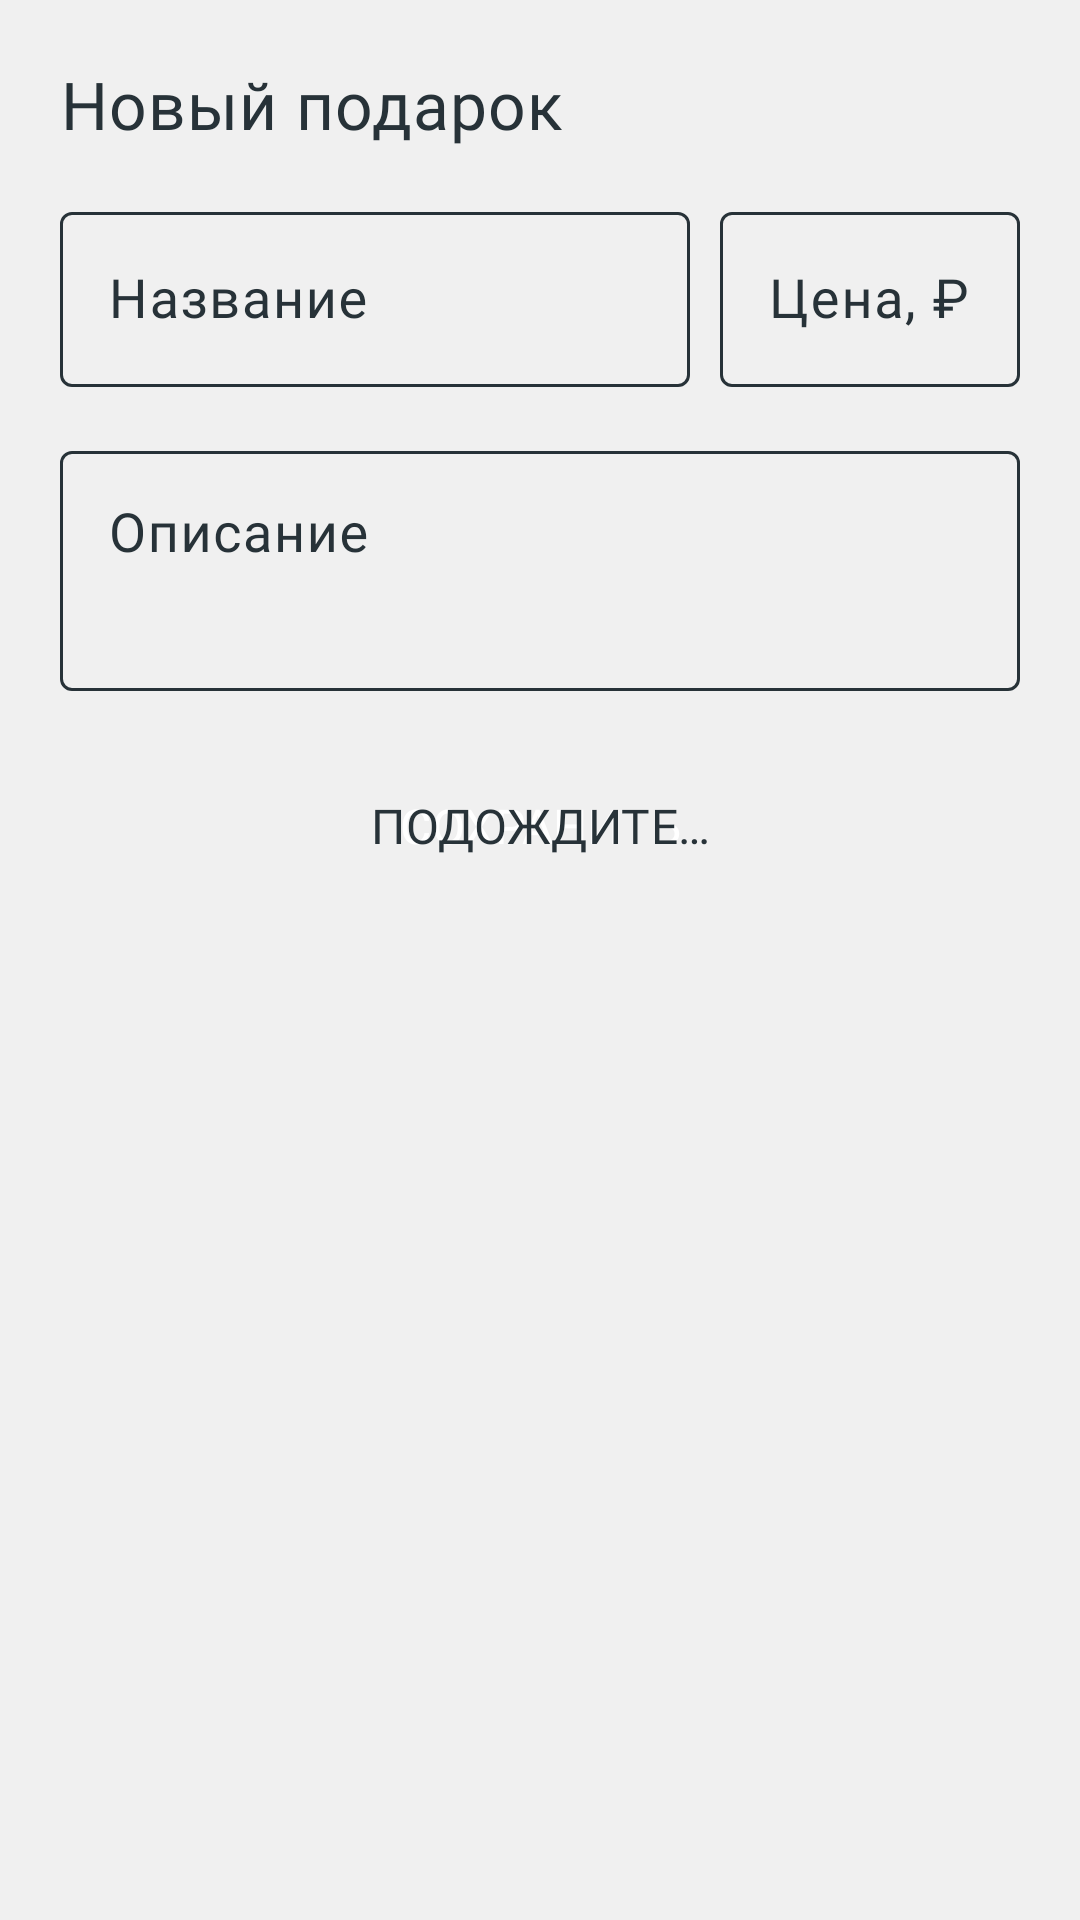

Here is an Android app screen rendered from its layout file. Give the layout XML and the strings, colors and styles it references.
<!-- AndroidManifest.xml: application theme Theme.Wishlist -->
<!-- res/layout/fragment_gifts_edit.xml -->
<?xml version="1.0" encoding="utf-8"?>
<androidx.constraintlayout.widget.ConstraintLayout xmlns:android="http://schemas.android.com/apk/res/android"
    style="@style/BottomSheetDialog"
    android:layout_width="match_parent"
    android:layout_height="wrap_content"
    xmlns:app="http://schemas.android.com/apk/res-auto"
    xmlns:tools="http://schemas.android.com/tools"
    android:padding="20dp"
    android:id="@+id/gift_edit_bottom_sheet"
    tools:context=".fragment.wishlists.edit.WishlistsEditFragment">

    <TextView
        style="@style/TextAppearance.Title"
        android:id="@+id/gift_edit_title"
        android:layout_width="wrap_content"
        android:layout_height="wrap_content"
        android:text="@string/gift_new"
        app:layout_constraintTop_toTopOf="parent"
        app:layout_constraintStart_toStartOf="parent"/>

    <com.google.android.material.textfield.TextInputLayout
        android:id="@+id/name_input_layout"
        style="@style/TextInputLayout"
        android:layout_width="0dp"
        android:layout_height="wrap_content"
        android:layout_marginTop="15dp"
        app:layout_constraintTop_toBottomOf="@+id/gift_edit_title"
        app:layout_constraintStart_toStartOf="parent"
        app:layout_constraintEnd_toStartOf="@+id/price_input_layout"
        android:hint="@string/name_prompt"
        android:layout_marginEnd="10dp">

        <com.google.android.material.textfield.TextInputEditText
            style="@style/TextInputEditText"
            android:id="@+id/name_input"
            android:layout_width="match_parent"
            android:layout_height="wrap_content"
            android:maxLines="1"/>

    </com.google.android.material.textfield.TextInputLayout>

    <com.google.android.material.textfield.TextInputLayout
        android:id="@+id/price_input_layout"
        style="@style/TextInputLayout"
        android:layout_width="100dp"
        android:layout_height="wrap_content"
        android:layout_marginTop="15dp"
        app:layout_constraintTop_toBottomOf="@+id/gift_edit_title"
        app:layout_constraintStart_toEndOf="@+id/name_input_layout"
        app:layout_constraintEnd_toEndOf="parent"
        android:hint="@string/price_prompt">

        <com.google.android.material.textfield.TextInputEditText
            android:digits="0123456789"
            style="@style/TextInputEditText"
            android:id="@+id/price_input"
            android:layout_width="match_parent"
            android:layout_height="wrap_content"
            android:maxLines="1"/>

    </com.google.android.material.textfield.TextInputLayout>

    <com.google.android.material.textfield.TextInputLayout
        android:id="@+id/description_input_layout"
        style="@style/TextInputLayout"
        android:layout_width="match_parent"
        android:layout_height="wrap_content"
        android:layout_marginTop="15dp"
        app:layout_constraintTop_toBottomOf="@+id/name_input_layout"
        app:layout_constraintStart_toStartOf="parent"
        app:layout_constraintEnd_toEndOf="parent"
        android:hint="@string/description_prompt">

        <com.google.android.material.textfield.TextInputEditText
            style="@style/TextInputEditText"
            android:id="@+id/description_input"
            android:layout_width="match_parent"
            android:layout_height="80dp"
            android:gravity="top"/>

    </com.google.android.material.textfield.TextInputLayout>

    <Button
        style="@style/Button"
        android:id="@+id/save_button"
        android:layout_width="match_parent"
        android:layout_height="wrap_content"
        android:text="@string/save"
        android:layout_marginTop="15dp"
        app:layout_constraintTop_toBottomOf="@+id/description_input_layout"
        app:layout_constraintStart_toStartOf="parent"
        app:layout_constraintEnd_toEndOf="parent"/>

    <Button
        style="@style/Button.Inverted.Tint.BottomSheetDialog"
        android:id="@+id/wait_button"
        android:layout_width="match_parent"
        android:layout_height="wrap_content"
        android:text="@string/wait"
        android:layout_marginTop="15dp"
        app:layout_constraintTop_toBottomOf="@+id/description_input_layout"
        app:layout_constraintStart_toStartOf="parent"
        app:layout_constraintEnd_toEndOf="parent"/>

</androidx.constraintlayout.widget.ConstraintLayout>
<!-- resources referenced by this layout -->
<resources>
  <string name="description_prompt">Описание</string>
  <string name="gift_new">Новый подарок</string>
  <string name="name_prompt">Название</string>
  <string name="price_prompt">Цена, ₽</string>
  <string name="save">Сохранить</string>
  <string name="wait">Подождите…</string>
  <style name="BottomSheetDialog" parent="Widget.Material3.BottomSheet.Modal">
          <item name="android:windowIsFloating">false</item>
          <item name="android:windowSoftInputMode">adjustResize</item>
          <item name="android:background">?attr/tintColor</item>
      </style>
  <style name="Button" parent="Widget.Material3.Button">
          <item name="android:textColor">?attr/mainColor</item>
          <item name="android:textAppearance">@style/TextAppearance.Button.Modal</item>
          <item name="android:minHeight">60dp</item>
          <item name="backgroundTint">@color/button_color</item>
      </style>
  <style name="Button.Inverted.Tint.BottomSheetDialog" parent="Button">
          <item name="android:textColor">?attr/contentColor</item>
          <item name="backgroundTint">?attr/tintColor</item>
      </style>
  <style name="TextAppearance.Title" parent="TextAppearance.Material3.BodyMedium">
          <item name="android:textColor">?attr/contentColor</item>
          <item name="fontFamily">@font/roboto_medium</item>
          <item name="android:fontFamily">@font/roboto_medium</item>
          <item name="android:textSize">22sp</item>
      </style>
  <style name="TextInputEditText" parent="Widget.Material3.TextInputEditText.OutlinedBox">
          <item name="android:textAppearance">@style/TextAppearance.EditText</item>
          <item name="android:textColor">?attr/contentColor</item>
      </style>
  <style name="TextAppearance.Button.Modal" parent="TextAppearance.Material3.LabelLarge">
          <item name="fontFamily">@font/roboto_medium</item>
          <item name="android:fontFamily">@font/roboto_medium</item>
          <item name="android:textAllCaps">true</item>
          <item name="android:textSize">16sp</item>
      </style>
  <style name="TextAppearance.EditText" parent="TextAppearance.Material3.BodySmall">
          <item name="fontFamily">@font/roboto_regular</item>
          <item name="android:fontFamily">@font/roboto_regular</item>
          <item name="android:textColor">?attr/contentColor</item>
          <item name="android:textSize">18sp</item>
      </style>
  <style name="TextInputShape" parent="ShapeAppearance.Material3.SmallComponent">
          <item name="cornerFamily">rounded</item>
          <item name="cornerSize">4dp</item>
      </style>
  <style name="TextAppearance.Hint" parent="TextAppearance.Material3.BodySmall">
          <item name="fontFamily">@font/roboto_regular</item>
          <item name="android:fontFamily">@font/roboto_regular</item>
          <item name="android:textSize">14sp</item>
      </style>
  <color name="grey_primary">#273238</color>
  <color name="grey_secondary">#D5D5D5</color>
  <color name="grey_background">#F0F0F0</color>
  <color name="main">#FFFFFF</color>
  <color name="danger">#FF0000</color>
  <style name="TopAppBar.OverflowButton">
          <item name="android:src">@drawable/more_vert_fill0_wght400_grad0_opsz24</item>
      </style>
  <!-- drawable more_vert_fill0_wght400_grad0_opsz24 (drawable) -->
  <vector xmlns:android="http://schemas.android.com/apk/res/android"
      android:tint="?attr/contentColor"
      android:width="24dp"
      android:height="24dp"
      android:viewportWidth="960"
      android:viewportHeight="960">
    <path
        android:fillColor="#FF000000"
        android:pathData="M480,800q-33,0 -56.5,-23.5T400,720q0,-33 23.5,-56.5T480,640q33,0 56.5,23.5T560,720q0,33 -23.5,56.5T480,800ZM480,560q-33,0 -56.5,-23.5T400,480q0,-33 23.5,-56.5T480,400q33,0 56.5,23.5T560,480q0,33 -23.5,56.5T480,560ZM480,320q-33,0 -56.5,-23.5T400,240q0,-33 23.5,-56.5T480,160q33,0 56.5,23.5T560,240q0,33 -23.5,56.5T480,320Z"/>
  </vector>
</resources>
